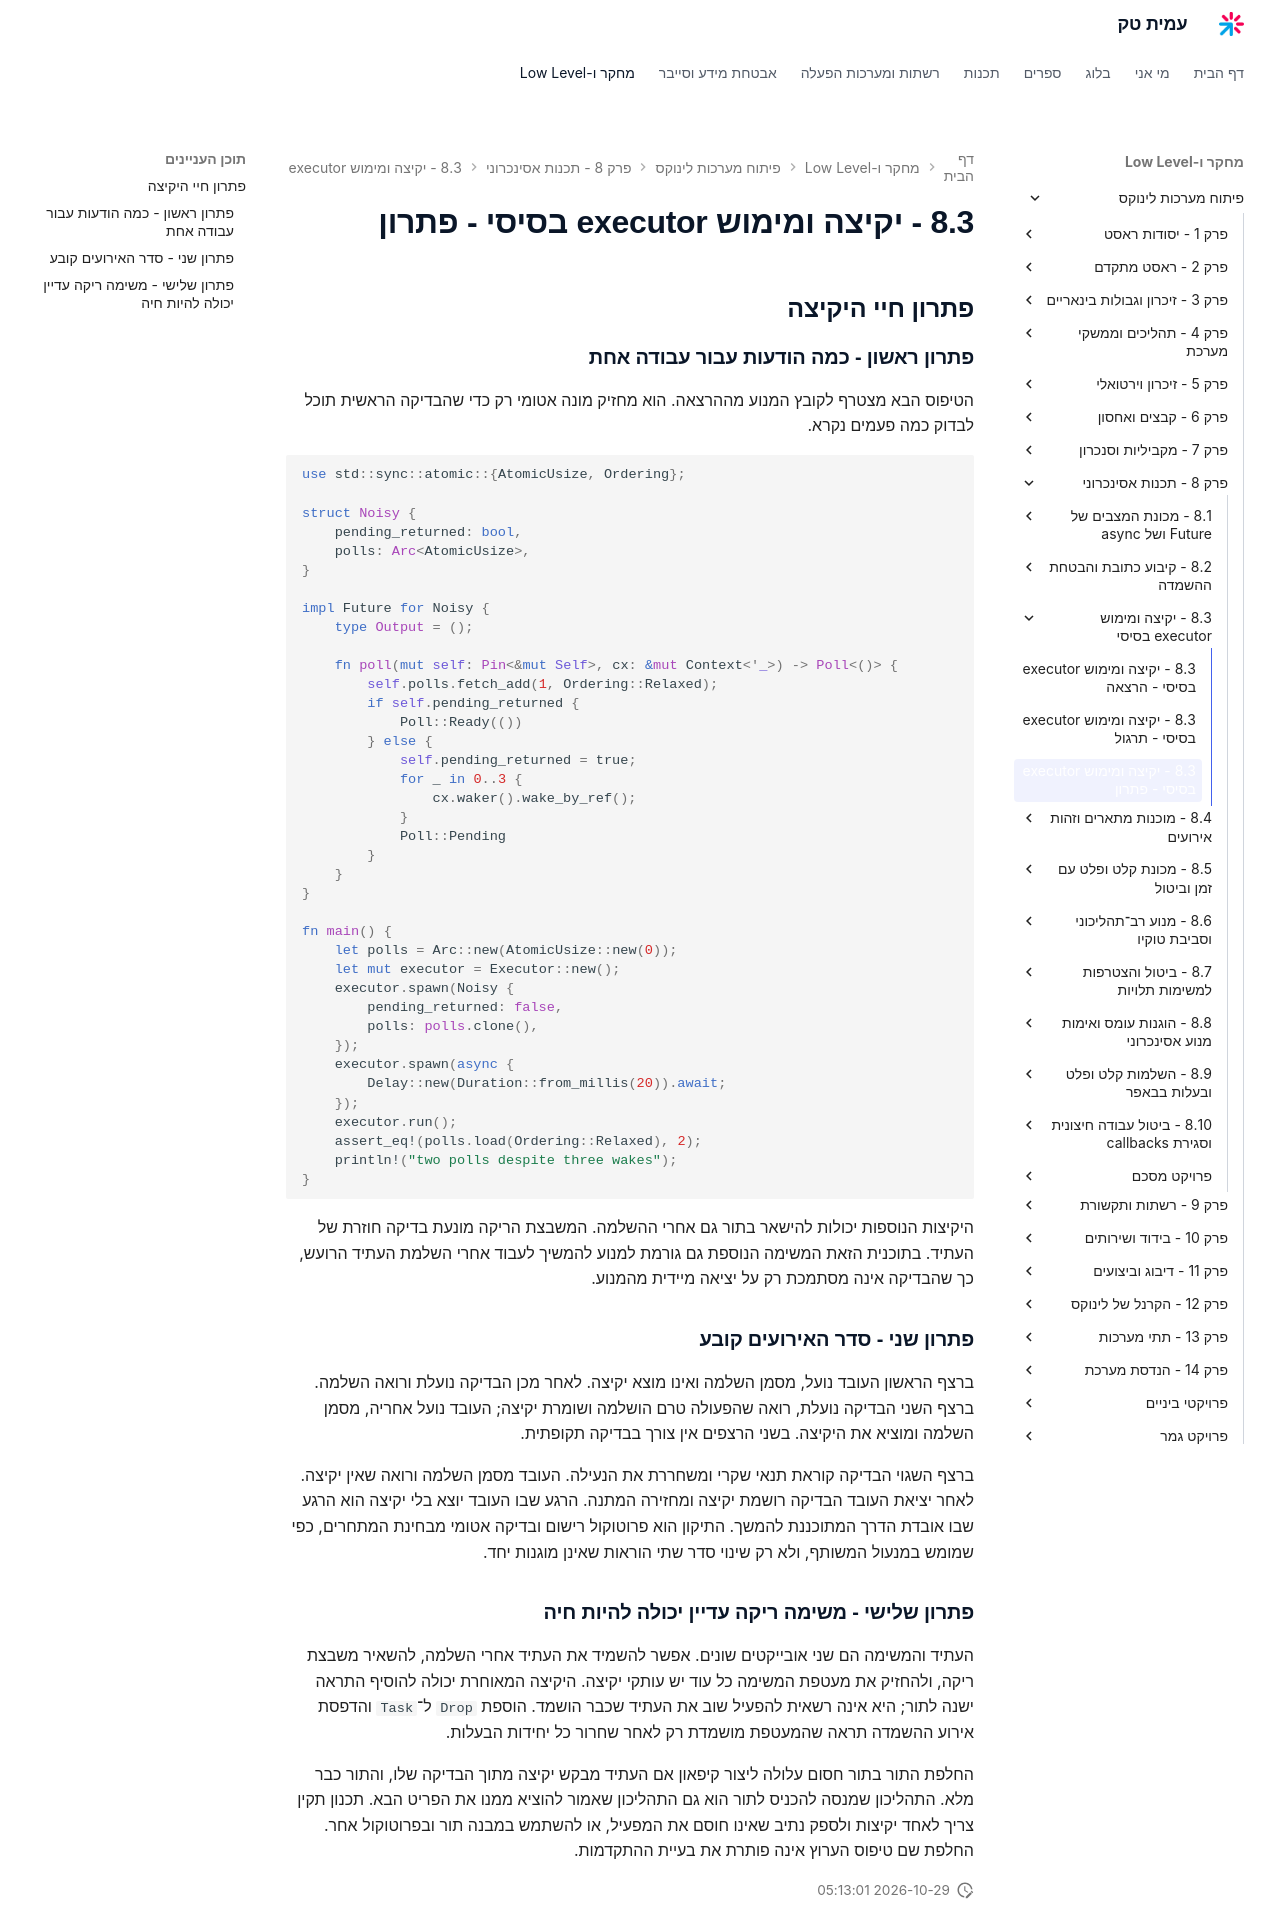

repository: AmitPinchasi/amittech · page: פיתוח-מערכות-לינוקס/8 - תכנות אסינכרוני/8.3 - יקיצה ומימוש executor בסיסי/8.3 - יקיצה ומימוש executor בסיסי - פתרון/index.html · generator: mkdocs

## פתרון חיי היקיצה

### פתרון ראשון - כמה הודעות עבור עבודה אחת

הטיפוס הבא מצטרף לקובץ המנוע מההרצאה. הוא מחזיק מונה אטומי רק כדי שהבדיקה הראשית תוכל לבדוק כמה פעמים נקרא.

```rust
use std::sync::atomic::{AtomicUsize, Ordering};

struct Noisy {
    pending_returned: bool,
    polls: Arc<AtomicUsize>,
}

impl Future for Noisy {
    type Output = ();

    fn poll(mut self: Pin<&mut Self>, cx: &mut Context<'_>) -> Poll<()> {
        self.polls.fetch_add(1, Ordering::Relaxed);
        if self.pending_returned {
            Poll::Ready(())
        } else {
            self.pending_returned = true;
            for _ in 0..3 {
                cx.waker().wake_by_ref();
            }
            Poll::Pending
        }
    }
}

fn main() {
    let polls = Arc::new(AtomicUsize::new(0));
    let mut executor = Executor::new();
    executor.spawn(Noisy {
        pending_returned: false,
        polls: polls.clone(),
    });
    executor.spawn(async {
        Delay::new(Duration::from_millis(20)).await;
    });
    executor.run();
    assert_eq!(polls.load(Ordering::Relaxed), 2);
    println!("two polls despite three wakes");
}
```

היקיצות הנוספות יכולות להישאר בתור גם אחרי ההשלמה. המשבצת הריקה מונעת בדיקה חוזרת של העתיד. בתוכנית הזאת המשימה הנוספת גם גורמת למנוע להמשיך לעבוד אחרי השלמת העתיד הרועש, כך שהבדיקה אינה מסתמכת רק על יציאה מיידית מהמנוע.

### פתרון שני - סדר האירועים קובע

ברצף הראשון העובד נועל, מסמן השלמה ואינו מוצא יקיצה. לאחר מכן הבדיקה נועלת ורואה השלמה. ברצף השני הבדיקה נועלת, רואה שהפעולה טרם הושלמה ושומרת יקיצה; העובד נועל אחריה, מסמן השלמה ומוציא את היקיצה. בשני הרצפים אין צורך בבדיקה תקופתית.

ברצף השגוי הבדיקה קוראת תנאי שקרי ומשחררת את הנעילה. העובד מסמן השלמה ורואה שאין יקיצה. לאחר יציאת העובד הבדיקה רושמת יקיצה ומחזירה המתנה. הרגע שבו העובד יוצא בלי יקיצה הוא הרגע שבו אובדת הדרך המתוכננת להמשך. התיקון הוא פרוטוקול רישום ובדיקה אטומי מבחינת המתחרים, כפי שמומש במנעול המשותף, ולא רק שינוי סדר שתי הוראות שאינן מוגנות יחד.

### פתרון שלישי - משימה ריקה עדיין יכולה להיות חיה

העתיד והמשימה הם שני אובייקטים שונים. אפשר להשמיד את העתיד אחרי השלמה, להשאיר משבצת ריקה, ולהחזיק את מעטפת המשימה כל עוד יש עותקי יקיצה. היקיצה המאוחרת יכולה להוסיף התראה ישנה לתור; היא אינה רשאית להפעיל שוב את העתיד שכבר הושמד. הוספת `Drop` ל־`Task` והדפסת אירוע ההשמדה תראה שהמעטפת מושמדת רק לאחר שחרור כל יחידות הבעלות.

החלפת התור בתור חסום עלולה ליצור קיפאון אם העתיד מבקש יקיצה מתוך הבדיקה שלו, והתור כבר מלא. התהליכון שמנסה להכניס לתור הוא גם התהליכון שאמור להוציא ממנו את הפריט הבא. תכנון תקין צריך לאחד יקיצות ולספק נתיב שאינו חוסם את המפעיל, או להשתמש במבנה תור ובפרוטוקול אחר. החלפת שם טיפוס הערוץ אינה פותרת את בעיית ההתקדמות.
